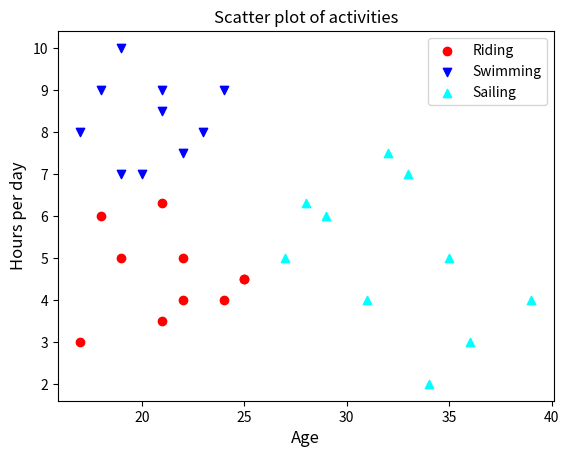

Write the Python code that produced this figure.
import matplotlib.pyplot as pyplot

riding = ((17, 18, 21, 22, 19, 21, 25, 22, 25, 24),
          (3, 6, 3.5, 4, 5, 6.3, 4.5, 5, 4.5, 4))
swimming = ((17, 18, 20, 19, 22, 21, 23, 19, 21, 24),
            (8, 9, 7, 10, 7.5, 9, 8, 7, 8.5, 9))
sailing = ((31, 28, 29, 36, 27, 32, 34, 35, 33, 39),
           (4, 6.3, 6, 3, 5, 7.5, 2, 5, 7, 4))

pyplot.scatter(x=riding[0], y=riding[1], c='red',
               marker='o', label="Riding")
pyplot.scatter(x=swimming[0], y=swimming[1], c='blue',
               marker='v', label="Swimming")
pyplot.scatter(x=sailing[0], y=sailing[1], c='cyan',
               marker='^', label="Sailing")

pyplot.title("Scatter plot of activities")
pyplot.ylabel('Hours per day', fontsize=12)
pyplot.xlabel('Age', fontsize=12)
pyplot.legend()

pyplot.show()
